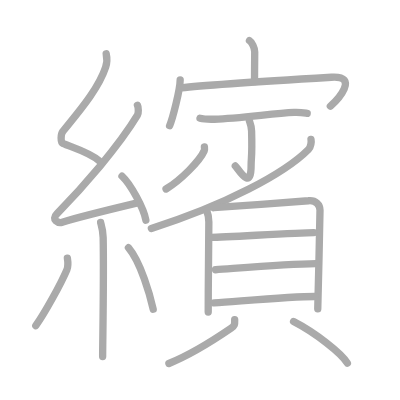
t = 0.00 s
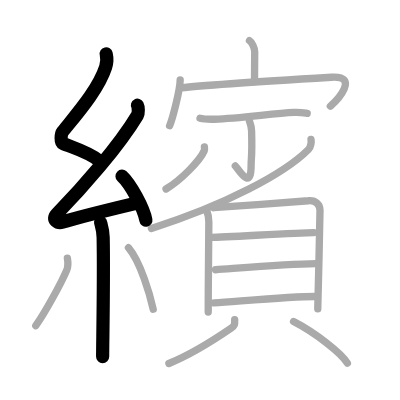
t = 4.00 s
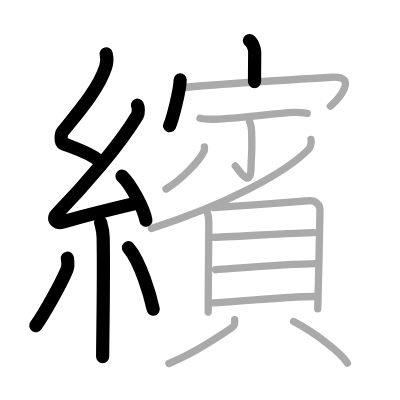
t = 8.00 s
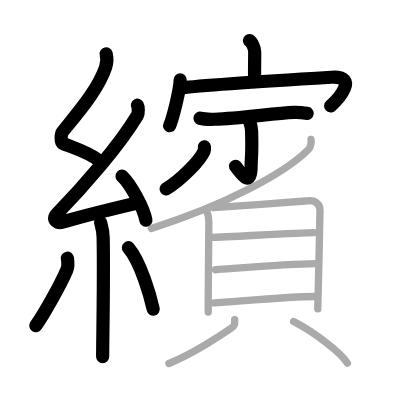
t = 12.00 s
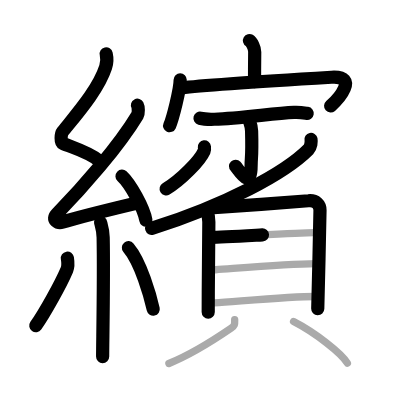
t = 15.50 s
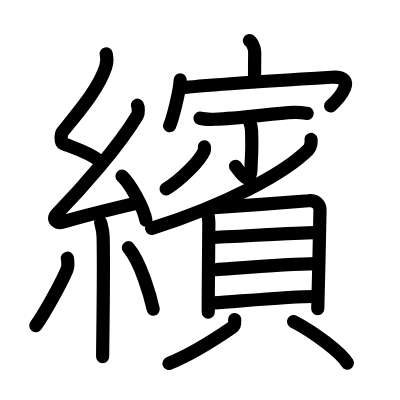
t = 20.00 s

The animated SVG that drew these frames (rendered in a browser with its animation timeline set to each time). Animation: 20 SMIL elements (animate=20); one cycle of 20.00 s.

<?xml version="1.0" standalone="no"?>
<!DOCTYPE svg PUBLIC "-//W3C//DTD SVG 1.1//EN"   "http://www.w3.org/Graphics/SVG/1.1/DTD/svg11.dtd">
<svg width="400px" height="400px"  version="1.1" xmlns="http://www.w3.org/2000/svg">
  <defs>
    <marker id="Triangle" viewBox="0 0 10 10" refX="0" refY="5" markerUnits="strokeWidth" markerWidth="3" style="stroke-opacity:0%;fill:#aaaaaa;" markerHeight="2" orient="auto">
      <path d="M 0 0 L 10 5 L 0 10 z" />
    </marker>
    
    <marker id="Arrow" viewBox="0 0 10 10" refX="5" refY="5" markerUnits="strokeWidth" markerWidth="1.8" style="stroke-opacity:0%;fill:#770000;" markerHeight="2" orient="auto">
      <path d="M 0 4 L 6 4 L 4 1 L 10 5 L 4 9 L 6 6 L 0 6 z" />
        <circle cx="5" cy="5" r="5" />
      </marker>
    
    <marker id="TriangleRed" viewBox="0 0 10 10" refX="0" refY="5" markerUnits="strokeWidth" markerWidth="3" style="stroke-opacity:0%;fill:#CC0000;" markerHeight="2" orient="auto">
      <path d="M 0 0 L 10 5 L 0 10 z" />
    </marker>
    
    <marker id="ArrowRed" viewBox="0 0 10 10" refX="5" refY="5" markerUnits="strokeWidth" markerWidth="1.8" style="stroke-opacity:0%;fill:#CC0000;" markerHeight="2" orient="auto">
      <path d="M 0 4 L 6 4 L 4 1 L 10 5 L 4 9 L 6 6 L 0 6 z" />
        <circle cx="5" cy="5" r="5" />
      </marker>
    
  </defs>
  
  <path style="fill:#ffffff; fill-opacity:100%; fill-rule:evenodd; stroke-width:0;" d="M 0 0 L 400px 0 L 400px 400px L 0 400px L 0 0" />

  <g transform="scale(3.6697247706422 3.6697247706422)">
<path style="fill:none; fill-opacity:0%; fill-rule:evenodd; stroke:#aaaaaa; stroke-opacity:100%; stroke-width: 1.5pt; stroke-linejoin:round; stroke-linecap:round;" d="M28.94 14.67c0.29 1.28 0.31 2.22-0.15 3.62c-2 6.14-7.79 12.68-11.71 17.58c-0.54 0.68-0.59 2.95 0 3.19c3.1 1.28 7.35 2.46 10 4.8"></path>
<path style="fill:none; fill-opacity:0%; fill-rule:evenodd; stroke:#aaaaaa; stroke-opacity:100%; stroke-width: 1.5pt; stroke-linejoin:round; stroke-linecap:round;" d="M37.46 28.68c0.27 0.51 0.33 2.17 0 2.72c-5.18 8.59-14.83 19.57-21.96 26.87c-1.64 1.67 0.41 2.63 1.47 2.29c4.46-1.42 15.06-3.96 20.79-5.33"></path>
<path style="fill:none; fill-opacity:0%; fill-rule:evenodd; stroke:#aaaaaa; stroke-opacity:100%; stroke-width: 1.5pt; stroke-linejoin:round; stroke-linecap:round;" d="M33.25 48c2.29 2.12 5.93 8.71 6.5 12"></path>
<path style="fill:none; fill-opacity:0%; fill-rule:evenodd; stroke:#aaaaaa; stroke-opacity:100%; stroke-width: 1.5pt; stroke-linejoin:round; stroke-linecap:round;" d="M27.42 60.62c0.05 0.36 0.65 1.85 0.69 4.09c0.22 10.79-0.14 28.79-0.14 32.46"></path>
<path style="fill:none; fill-opacity:0%; fill-rule:evenodd; stroke:#aaaaaa; stroke-opacity:100%; stroke-width: 1.5pt; stroke-linejoin:round; stroke-linecap:round;" d="M18.36 70.35c0.14 0.86 0.12 2.56-0.14 3.18c-1.72 4.02-6.03 11.78-8.47 15.23"></path>
<path style="fill:none; fill-opacity:0%; fill-rule:evenodd; stroke:#aaaaaa; stroke-opacity:100%; stroke-width: 1.5pt; stroke-linejoin:round; stroke-linecap:round;" d="M35 67.5c3.37 3.96 5.96 13.16 6.75 16.75"></path>
<path style="fill:none; fill-opacity:0%; fill-rule:evenodd; stroke:#aaaaaa; stroke-opacity:100%; stroke-width: 1.5pt; stroke-linejoin:round; stroke-linecap:round;" d="M67.98 11.05c0.6 0.35 1.45 2.06 1.43 3.07c-0.04 3.17-0.04 5.25-0.05 8.14"></path>
<path style="fill:none; fill-opacity:0%; fill-rule:evenodd; stroke:#aaaaaa; stroke-opacity:100%; stroke-width: 1.5pt; stroke-linejoin:round; stroke-linecap:round;" d="M49.1 21.75c0 2.63-2.09 10.75-2.88 12.5"></path>
<path style="fill:none; fill-opacity:0%; fill-rule:evenodd; stroke:#aaaaaa; stroke-opacity:100%; stroke-width: 1.5pt; stroke-linejoin:round; stroke-linecap:round;" d="M49.5 23.95c6.13-0.79 35.84-2.6 40.81-2.9c7.77-0.47 1.65 6.2-0.29 7.89"></path>
<path style="fill:none; fill-opacity:0%; fill-rule:evenodd; stroke:#aaaaaa; stroke-opacity:100%; stroke-width: 1.5pt; stroke-linejoin:round; stroke-linecap:round;" d="M54.5 32.22c1.03 0.27 2.9 0.3 3.94 0.27c7-0.19 15.98-1.59 21.68-1.85c1.71-0.08 2.74 0.13 3.59 0.26"></path>
<path style="fill:none; fill-opacity:0%; fill-rule:evenodd; stroke:#aaaaaa; stroke-opacity:100%; stroke-width: 1.5pt; stroke-linejoin:round; stroke-linecap:round;" d="M67.94 32.86c0.04 0.25 0.58 1.28 0.62 2.84c0.2 7.5-0.13 6.84-0.13 9.4c0 7.25-3.56 0.77-4.31 0.13"></path>
<path style="fill:none; fill-opacity:0%; fill-rule:evenodd; stroke:#aaaaaa; stroke-opacity:100%; stroke-width: 1.5pt; stroke-linejoin:round; stroke-linecap:round;" d="M55.7 40.04c0.03 0.27 0.11 0.71-0.06 1.08c-1.2 2.7-6.27 7.89-10.39 10.38"></path>
<path style="fill:none; fill-opacity:0%; fill-rule:evenodd; stroke:#aaaaaa; stroke-opacity:100%; stroke-width: 1.5pt; stroke-linejoin:round; stroke-linecap:round;" d="M84.75 38c0.12 0.57 0.01 2.02-0.7 2.74c-6.45 6.48-22.58 15.1-42.8 21.51"></path>
<path style="fill:none; fill-opacity:0%; fill-rule:evenodd; stroke:#aaaaaa; stroke-opacity:100%; stroke-width: 1.5pt; stroke-linejoin:round; stroke-linecap:round;" d="M56.36 57.5c0.37 0.9 0.55 1.54 0.55 3.02c0 3.35-0.17 14.85-0.17 24.53"></path>
<path style="fill:none; fill-opacity:0%; fill-rule:evenodd; stroke:#aaaaaa; stroke-opacity:100%; stroke-width: 1.5pt; stroke-linejoin:round; stroke-linecap:round;" d="M58.26 56.6c2.71-0.2 23.32-1.66 25.79-1.89c2.05-0.2 3.15 1.09 3.15 2.58c0 3.63-0.61 25.7-0.61 26.89"></path>
<path style="fill:none; fill-opacity:0%; fill-rule:evenodd; stroke:#aaaaaa; stroke-opacity:100%; stroke-width: 1.5pt; stroke-linejoin:round; stroke-linecap:round;" d="M57.52 64.7c4.88-0.12 23.82-1.32 28.01-1.32"></path>
<path style="fill:none; fill-opacity:0%; fill-rule:evenodd; stroke:#aaaaaa; stroke-opacity:100%; stroke-width: 1.5pt; stroke-linejoin:round; stroke-linecap:round;" d="M58.74 73.51c7.23-0.52 19.65-1.58 27.32-1.68"></path>
<path style="fill:none; fill-opacity:0%; fill-rule:evenodd; stroke:#aaaaaa; stroke-opacity:100%; stroke-width: 1.5pt; stroke-linejoin:round; stroke-linecap:round;" d="M58.39 82.55c7.17-0.48 20.88-1.75 27.42-1.75"></path>
<path style="fill:none; fill-opacity:0%; fill-rule:evenodd; stroke:#aaaaaa; stroke-opacity:100%; stroke-width: 1.5pt; stroke-linejoin:round; stroke-linecap:round;" d="M63.95 87.09c0.05 1.41 0 1.7-1 2.38c-3.03 2.07-10.86 7.15-16.92 9.59"></path>
<path style="fill:none; fill-opacity:0%; fill-rule:evenodd; stroke:#aaaaaa; stroke-opacity:100%; stroke-width: 1.5pt; stroke-linejoin:round; stroke-linecap:round;" d="M80 87.61c5.97 3.07 13.03 8.64 14.66 11.33"></path>

<path style="fill:none; fill-opacity:0%; fill-rule:evenodd; stroke:#000000; stroke-opacity:100%; stroke-width: 2.7pt; stroke-linejoin:round; stroke-linecap:round;" d="M28.94 14.67c0.29 1.28 0.31 2.22-0.15 3.62c-2 6.14-7.79 12.68-11.71 17.58c-0.54 0.68-0.59 2.95 0 3.19c3.1 1.28 7.35 2.46 10 4.8" pathLength="100" stroke-dashoffset="100" stroke-dasharray="100 105"><animate id="dashAnim1" attributeName="stroke-dashoffset" from="100" to="0" dur="1s" calcMode="linear" fill="freeze"/></path>
<path style="fill:none; fill-opacity:0%; fill-rule:evenodd; stroke:#000000; stroke-opacity:100%; stroke-width: 2.7pt; stroke-linejoin:round; stroke-linecap:round;" d="M37.46 28.68c0.27 0.51 0.33 2.17 0 2.72c-5.18 8.59-14.83 19.57-21.96 26.87c-1.64 1.67 0.41 2.63 1.47 2.29c4.46-1.42 15.06-3.96 20.79-5.33" pathLength="100" stroke-dashoffset="100" stroke-dasharray="100 105"><animate id="dashAnim2" attributeName="stroke-dashoffset" from="100" to="0" dur="1s" calcMode="linear" begin="dashAnim1.end" fill="freeze"/></path>
<path style="fill:none; fill-opacity:0%; fill-rule:evenodd; stroke:#000000; stroke-opacity:100%; stroke-width: 2.7pt; stroke-linejoin:round; stroke-linecap:round;" d="M33.25 48c2.29 2.12 5.93 8.71 6.5 12" pathLength="100" stroke-dashoffset="100" stroke-dasharray="100 105"><animate id="dashAnim3" attributeName="stroke-dashoffset" from="100" to="0" dur="1s" calcMode="linear" begin="dashAnim2.end" fill="freeze"/></path>
<path style="fill:none; fill-opacity:0%; fill-rule:evenodd; stroke:#000000; stroke-opacity:100%; stroke-width: 2.7pt; stroke-linejoin:round; stroke-linecap:round;" d="M27.42 60.62c0.05 0.36 0.65 1.85 0.69 4.09c0.22 10.79-0.14 28.79-0.14 32.46" pathLength="100" stroke-dashoffset="100" stroke-dasharray="100 105"><animate id="dashAnim4" attributeName="stroke-dashoffset" from="100" to="0" dur="1s" calcMode="linear" begin="dashAnim3.end" fill="freeze"/></path>
<path style="fill:none; fill-opacity:0%; fill-rule:evenodd; stroke:#000000; stroke-opacity:100%; stroke-width: 2.7pt; stroke-linejoin:round; stroke-linecap:round;" d="M18.36 70.35c0.14 0.86 0.12 2.56-0.14 3.18c-1.72 4.02-6.03 11.78-8.47 15.23" pathLength="100" stroke-dashoffset="100" stroke-dasharray="100 105"><animate id="dashAnim5" attributeName="stroke-dashoffset" from="100" to="0" dur="1s" calcMode="linear" begin="dashAnim4.end" fill="freeze"/></path>
<path style="fill:none; fill-opacity:0%; fill-rule:evenodd; stroke:#000000; stroke-opacity:100%; stroke-width: 2.7pt; stroke-linejoin:round; stroke-linecap:round;" d="M35 67.5c3.37 3.96 5.96 13.16 6.75 16.75" pathLength="100" stroke-dashoffset="100" stroke-dasharray="100 105"><animate id="dashAnim6" attributeName="stroke-dashoffset" from="100" to="0" dur="1s" calcMode="linear" begin="dashAnim5.end" fill="freeze"/></path>
<path style="fill:none; fill-opacity:0%; fill-rule:evenodd; stroke:#000000; stroke-opacity:100%; stroke-width: 2.7pt; stroke-linejoin:round; stroke-linecap:round;" d="M67.98 11.05c0.6 0.35 1.45 2.06 1.43 3.07c-0.04 3.17-0.04 5.25-0.05 8.14" pathLength="100" stroke-dashoffset="100" stroke-dasharray="100 105"><animate id="dashAnim7" attributeName="stroke-dashoffset" from="100" to="0" dur="1s" calcMode="linear" begin="dashAnim6.end" fill="freeze"/></path>
<path style="fill:none; fill-opacity:0%; fill-rule:evenodd; stroke:#000000; stroke-opacity:100%; stroke-width: 2.7pt; stroke-linejoin:round; stroke-linecap:round;" d="M49.1 21.75c0 2.63-2.09 10.75-2.88 12.5" pathLength="100" stroke-dashoffset="100" stroke-dasharray="100 105"><animate id="dashAnim8" attributeName="stroke-dashoffset" from="100" to="0" dur="1s" calcMode="linear" begin="dashAnim7.end" fill="freeze"/></path>
<path style="fill:none; fill-opacity:0%; fill-rule:evenodd; stroke:#000000; stroke-opacity:100%; stroke-width: 2.7pt; stroke-linejoin:round; stroke-linecap:round;" d="M49.5 23.95c6.13-0.79 35.84-2.6 40.81-2.9c7.77-0.47 1.65 6.2-0.29 7.89" pathLength="100" stroke-dashoffset="100" stroke-dasharray="100 105"><animate id="dashAnim9" attributeName="stroke-dashoffset" from="100" to="0" dur="1s" calcMode="linear" begin="dashAnim8.end" fill="freeze"/></path>
<path style="fill:none; fill-opacity:0%; fill-rule:evenodd; stroke:#000000; stroke-opacity:100%; stroke-width: 2.7pt; stroke-linejoin:round; stroke-linecap:round;" d="M54.5 32.22c1.03 0.27 2.9 0.3 3.94 0.27c7-0.19 15.98-1.59 21.68-1.85c1.71-0.08 2.74 0.13 3.59 0.26" pathLength="100" stroke-dashoffset="100" stroke-dasharray="100 105"><animate id="dashAnim10" attributeName="stroke-dashoffset" from="100" to="0" dur="1s" calcMode="linear" begin="dashAnim9.end" fill="freeze"/></path>
<path style="fill:none; fill-opacity:0%; fill-rule:evenodd; stroke:#000000; stroke-opacity:100%; stroke-width: 2.7pt; stroke-linejoin:round; stroke-linecap:round;" d="M67.94 32.86c0.04 0.25 0.58 1.28 0.62 2.84c0.2 7.5-0.13 6.84-0.13 9.4c0 7.25-3.56 0.77-4.31 0.13" pathLength="100" stroke-dashoffset="100" stroke-dasharray="100 105"><animate id="dashAnim11" attributeName="stroke-dashoffset" from="100" to="0" dur="1s" calcMode="linear" begin="dashAnim10.end" fill="freeze"/></path>
<path style="fill:none; fill-opacity:0%; fill-rule:evenodd; stroke:#000000; stroke-opacity:100%; stroke-width: 2.7pt; stroke-linejoin:round; stroke-linecap:round;" d="M55.7 40.04c0.03 0.27 0.11 0.71-0.06 1.08c-1.2 2.7-6.27 7.89-10.39 10.38" pathLength="100" stroke-dashoffset="100" stroke-dasharray="100 105"><animate id="dashAnim12" attributeName="stroke-dashoffset" from="100" to="0" dur="1s" calcMode="linear" begin="dashAnim11.end" fill="freeze"/></path>
<path style="fill:none; fill-opacity:0%; fill-rule:evenodd; stroke:#000000; stroke-opacity:100%; stroke-width: 2.7pt; stroke-linejoin:round; stroke-linecap:round;" d="M84.75 38c0.12 0.57 0.01 2.02-0.7 2.74c-6.45 6.48-22.58 15.1-42.8 21.51" pathLength="100" stroke-dashoffset="100" stroke-dasharray="100 105"><animate id="dashAnim13" attributeName="stroke-dashoffset" from="100" to="0" dur="1s" calcMode="linear" begin="dashAnim12.end" fill="freeze"/></path>
<path style="fill:none; fill-opacity:0%; fill-rule:evenodd; stroke:#000000; stroke-opacity:100%; stroke-width: 2.7pt; stroke-linejoin:round; stroke-linecap:round;" d="M56.36 57.5c0.37 0.9 0.55 1.54 0.55 3.02c0 3.35-0.17 14.85-0.17 24.53" pathLength="100" stroke-dashoffset="100" stroke-dasharray="100 105"><animate id="dashAnim14" attributeName="stroke-dashoffset" from="100" to="0" dur="1s" calcMode="linear" begin="dashAnim13.end" fill="freeze"/></path>
<path style="fill:none; fill-opacity:0%; fill-rule:evenodd; stroke:#000000; stroke-opacity:100%; stroke-width: 2.7pt; stroke-linejoin:round; stroke-linecap:round;" d="M58.26 56.6c2.71-0.2 23.32-1.66 25.79-1.89c2.05-0.2 3.15 1.09 3.15 2.58c0 3.63-0.61 25.7-0.61 26.89" pathLength="100" stroke-dashoffset="100" stroke-dasharray="100 105"><animate id="dashAnim15" attributeName="stroke-dashoffset" from="100" to="0" dur="1s" calcMode="linear" begin="dashAnim14.end" fill="freeze"/></path>
<path style="fill:none; fill-opacity:0%; fill-rule:evenodd; stroke:#000000; stroke-opacity:100%; stroke-width: 2.7pt; stroke-linejoin:round; stroke-linecap:round;" d="M57.52 64.7c4.88-0.12 23.82-1.32 28.01-1.32" pathLength="100" stroke-dashoffset="100" stroke-dasharray="100 105"><animate id="dashAnim16" attributeName="stroke-dashoffset" from="100" to="0" dur="1s" calcMode="linear" begin="dashAnim15.end" fill="freeze"/></path>
<path style="fill:none; fill-opacity:0%; fill-rule:evenodd; stroke:#000000; stroke-opacity:100%; stroke-width: 2.7pt; stroke-linejoin:round; stroke-linecap:round;" d="M58.74 73.51c7.23-0.52 19.65-1.58 27.32-1.68" pathLength="100" stroke-dashoffset="100" stroke-dasharray="100 105"><animate id="dashAnim17" attributeName="stroke-dashoffset" from="100" to="0" dur="1s" calcMode="linear" begin="dashAnim16.end" fill="freeze"/></path>
<path style="fill:none; fill-opacity:0%; fill-rule:evenodd; stroke:#000000; stroke-opacity:100%; stroke-width: 2.7pt; stroke-linejoin:round; stroke-linecap:round;" d="M58.39 82.55c7.17-0.48 20.88-1.75 27.42-1.75" pathLength="100" stroke-dashoffset="100" stroke-dasharray="100 105"><animate id="dashAnim18" attributeName="stroke-dashoffset" from="100" to="0" dur="1s" calcMode="linear" begin="dashAnim17.end" fill="freeze"/></path>
<path style="fill:none; fill-opacity:0%; fill-rule:evenodd; stroke:#000000; stroke-opacity:100%; stroke-width: 2.7pt; stroke-linejoin:round; stroke-linecap:round;" d="M63.95 87.09c0.05 1.41 0 1.7-1 2.38c-3.03 2.07-10.86 7.15-16.92 9.59" pathLength="100" stroke-dashoffset="100" stroke-dasharray="100 105"><animate id="dashAnim19" attributeName="stroke-dashoffset" from="100" to="0" dur="1s" calcMode="linear" begin="dashAnim18.end" fill="freeze"/></path>
<path style="fill:none; fill-opacity:0%; fill-rule:evenodd; stroke:#000000; stroke-opacity:100%; stroke-width: 2.7pt; stroke-linejoin:round; stroke-linecap:round;" d="M80 87.61c5.97 3.07 13.03 8.64 14.66 11.33" pathLength="100" stroke-dashoffset="100" stroke-dasharray="100 105"><animate id="dashAnim20" attributeName="stroke-dashoffset" from="100" to="0" dur="1s" calcMode="linear" begin="dashAnim19.end" fill="freeze"/></path>

</g>

</svg>  
          
